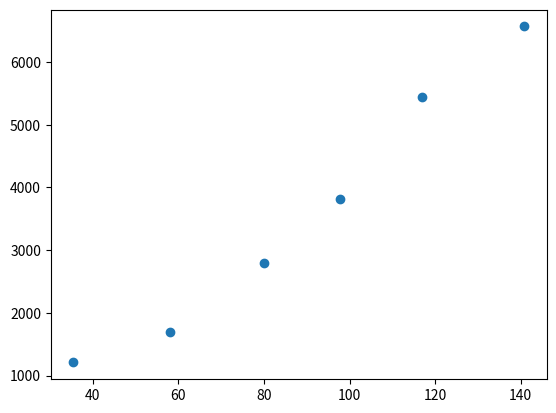

The matplotlib source for this figure:
import matplotlib.pyplot as plt
import numpy as np

from scipy import optimize

class single_phase():

    pass

def forward(voidage,viscosity,length,us,particle_diameter):

    part1 = 150*(1-voidage)**2/voidage**3
    part2 = viscosity*length*us/particle_diameter**2

    return part1*part2

def objective(voidage,viscosity,length,us,particle_diameter,pressure_drop):

    Pm = pressure_drop
    Pc = forward(voidage,viscosity,length,us,particle_diameter)

    return np.sum((Pc-Pm)**2)

"""
Question 2
"""
flow_rate = 10 #ml/min
pressure_drop = 0.5 #Pa
length = 40 #cm
diameter = 10 #cm
diameter_particle = 4 #mm

flow_rate *= 1e-6/60
length *= 1e-2
diameter *= 1e-2
diameter_particle *= 1e-3

mu_water = 1e-3 # Pa.s

csa = np.pi*diameter**2/4

us = flow_rate/csa

voidage = optimize.minimize_scalar(
                    objective,
                    args=(mu_water,length,us,diameter_particle,pressure_drop),
                    bounds=((0,1)),
                    method='bounded').x

"""
Question 4
"""

velocity = np.array([9.10,14.9,20.5,25.1,30.0,36.1]) #mm/s
velocity *= 1e-3

pressure = np.array([1208,1694,2796,3810,5445,6566]) #Pa

diameter_particle = 3.9 #mm
diameter_particle *= 1e-3

height = 625 #mm
height *= 1e-3

rho_water = 1000 #kg/m3
mu_water = 1e-3 #Pa.s

Re = (rho_water*velocity*diameter_particle)/mu_water

plt.scatter(Re,pressure)
plt.show()

voidage = optimize.minimize_scalar(
                    objective,
                    args=(mu_water,height,velocity,diameter_particle,pressure),
                    bounds=((0,1)),
                    method='bounded').x
